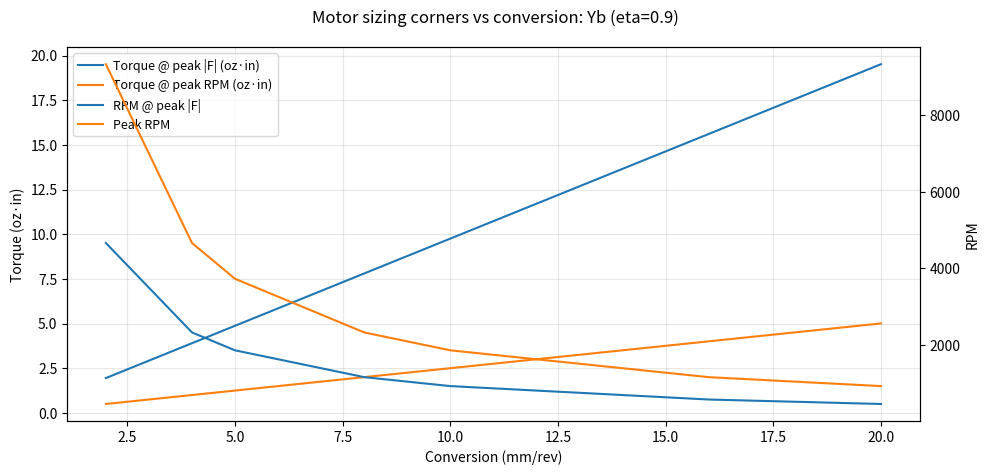
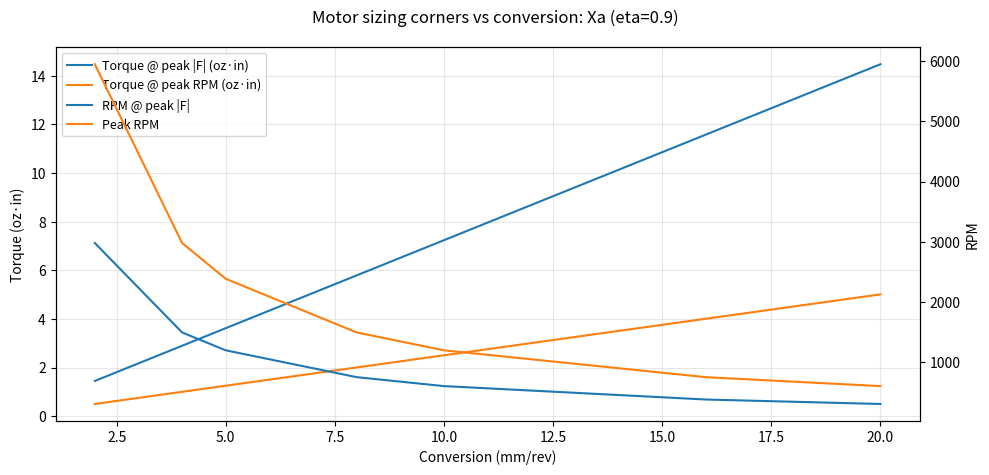
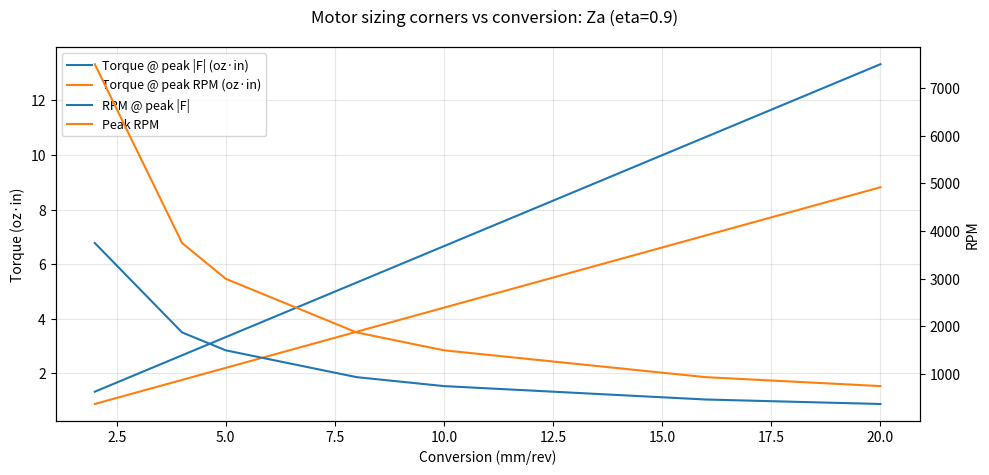
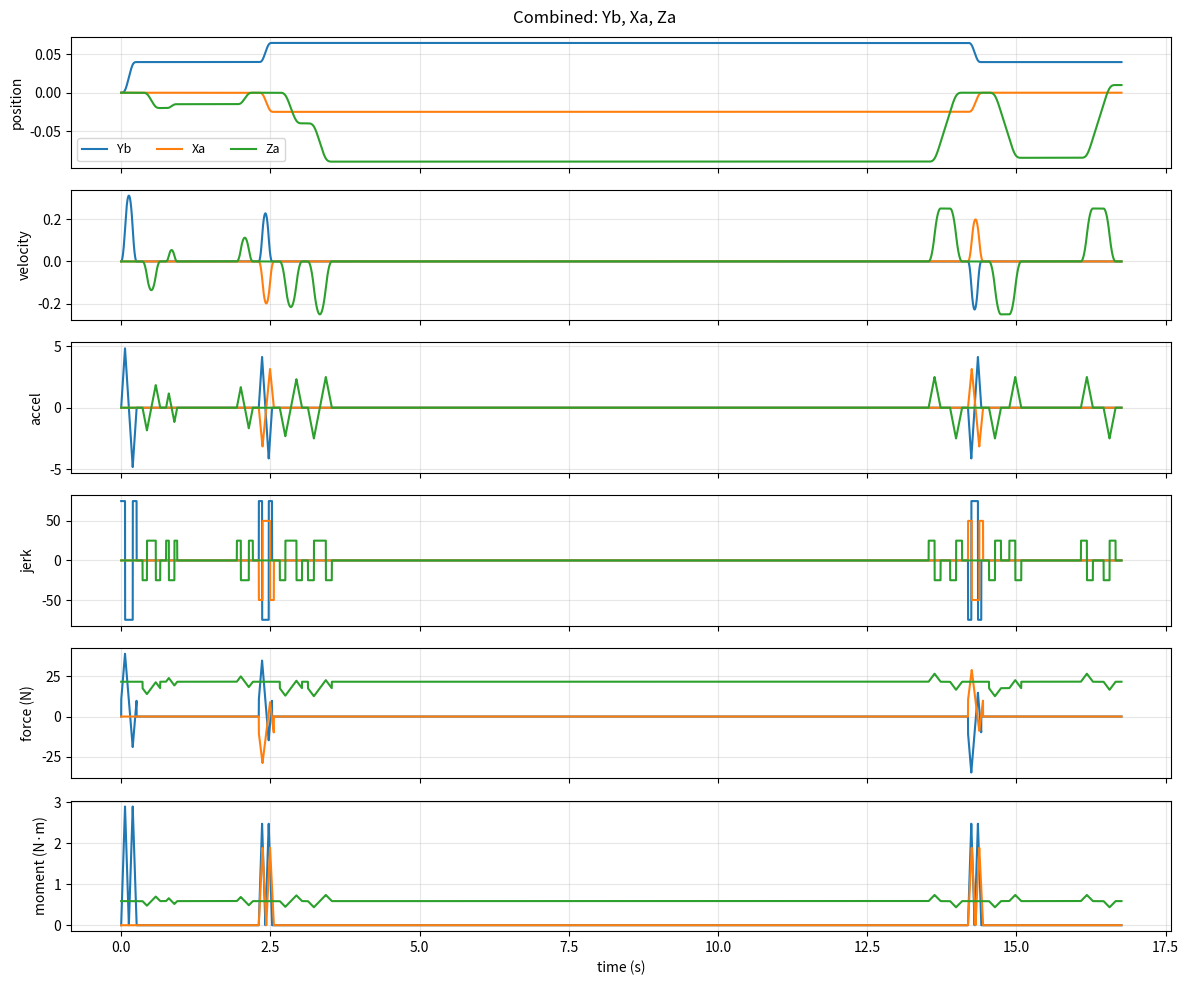
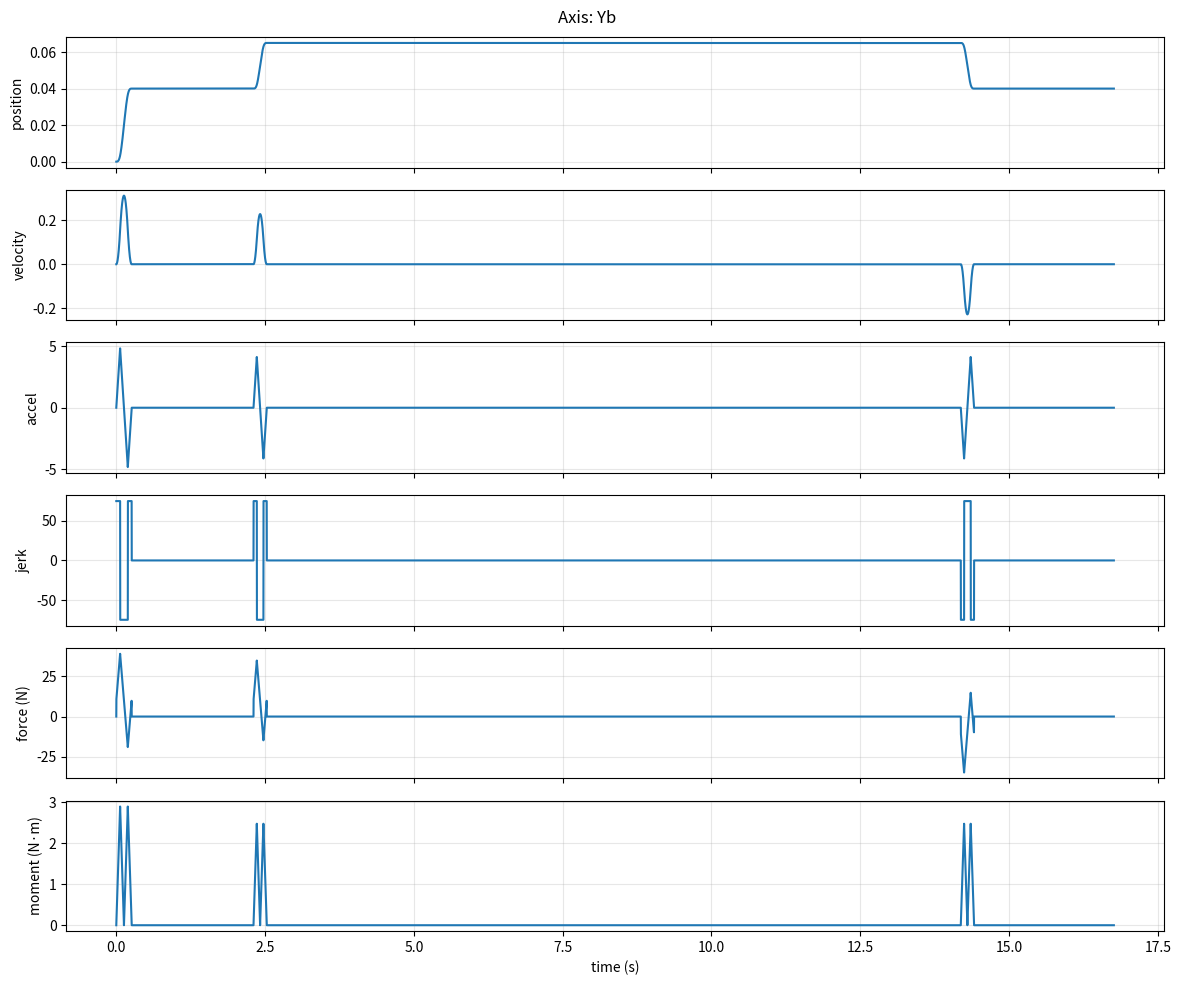
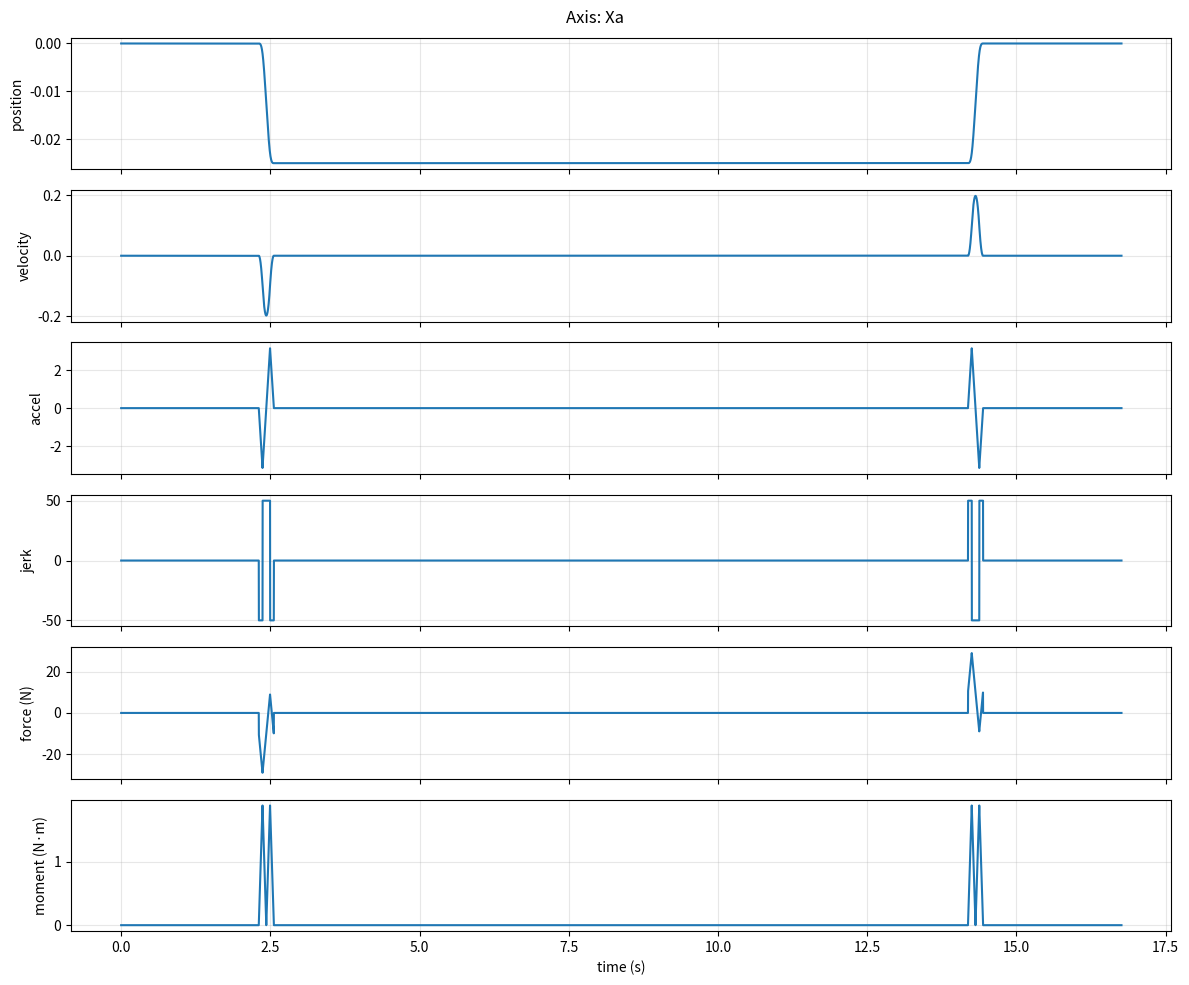
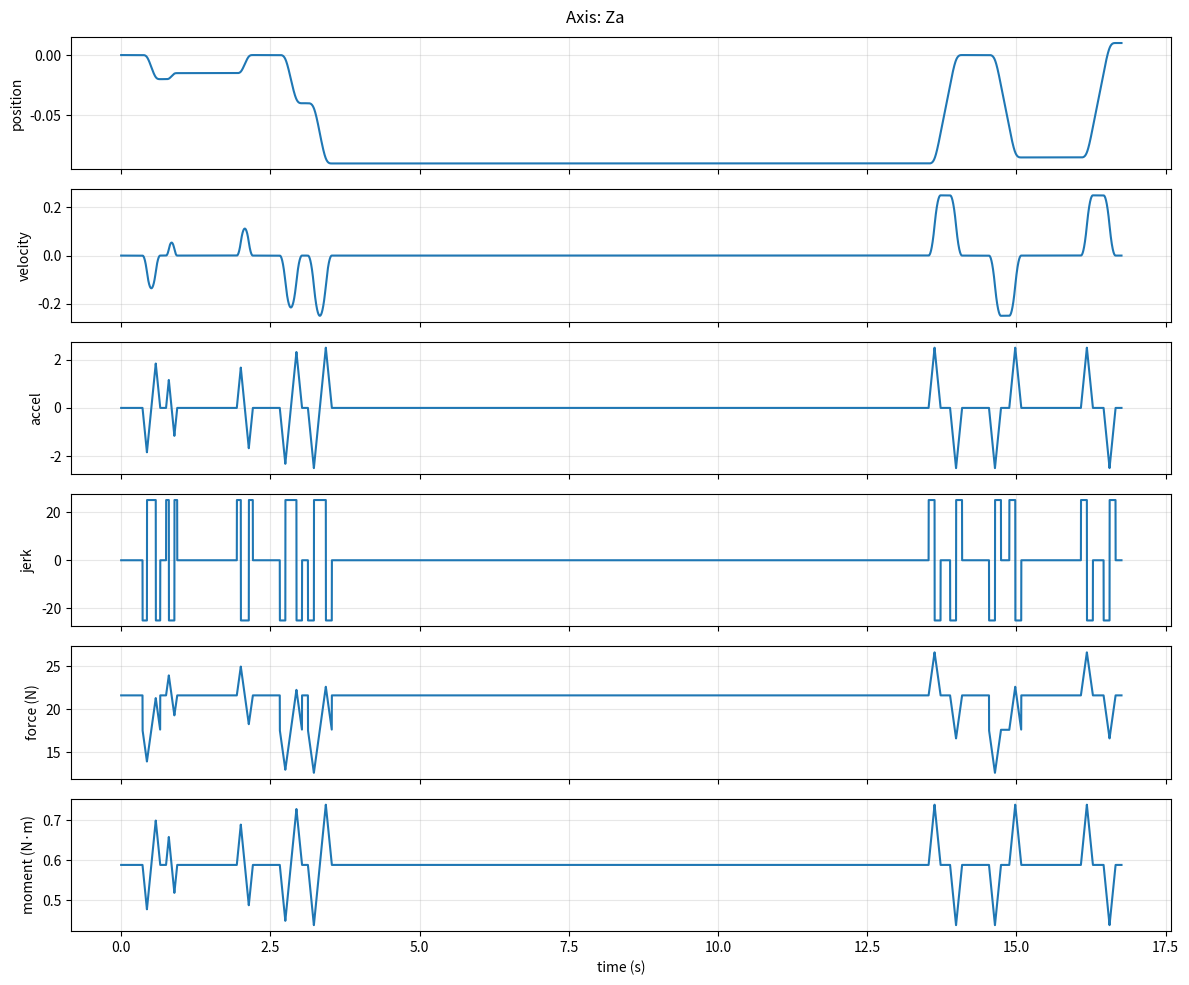

Here is the Python script that generated these plots, in order:
# -*- coding: utf-8 -*-
"""
Jerk-limited motion profile simulator + multi-axis sequence composer
(sequential + parallel steps), with axis load model (gravity + Coulomb friction)
and motor sizing trade plots vs conversion (mm/rev).

Features
- 7-segment symmetric jerk-limited S-curve (rest-to-rest)
- Sequence runner with parallel "steps" (list of moves run concurrently)
- Per-axis time series: position, velocity, accel, jerk, force, moment
- Coulomb (constant) friction term opposing motion
- Drive configuration:
    - PulleyDrive(mm_per_rev, efficiency)
    - BallScrewDrive(lead_mm_per_rev, shaft_diameter_mm, efficiency)
  (Both map to an equivalent mm/rev conversion for motor torque/RPM sizing)
- Plot filtering: only plot axes that actually moved

Dependencies: numpy, matplotlib
"""

import numpy as np
import matplotlib.pyplot as plt
from dataclasses import dataclass
from typing import Dict, List, Tuple, Union, Optional, Any


# ============================================================
# 7-segment jerk-limited S-curve (rest-to-rest, symmetric)
# ============================================================

@dataclass
class Profile7Seg:
    Tj: float
    Ta: float
    Tv: float
    v_peak: float
    a_peak: float
    j_max: float
    L: float


def _s_accel(Tj: float, Ta: float, a_peak: float, j_max: float) -> float:
    """Distance during accelerating half (0 -> v_peak)."""
    if Ta <= 1e-15:
        # triangular accel (no constant-accel plateau)
        return j_max * Tj**3
    return a_peak * (Tj**2 + 1.5 * Ta * Tj + 0.5 * Ta**2)


def design_7seg(L: float, vmax: float, amax: float, jmax: float) -> Profile7Seg:
    """Design symmetric rest-to-rest jerk-limited profile for |L|."""
    L = float(abs(L))
    vmax, amax, jmax = float(vmax), float(amax), float(jmax)
    eps = 1e-12

    if L < eps:
        return Profile7Seg(0.0, 0.0, 0.0, 0.0, 0.0, jmax, 0.0)

    v_thr = amax**2 / jmax  # velocity threshold where Ta just becomes >=0

    # Try vmax-limited shape
    if vmax >= v_thr:
        Tj = amax / jmax
        Ta = vmax / amax - Tj
        a_peak = amax
    else:
        Ta = 0.0
        Tj = np.sqrt(vmax / jmax)
        a_peak = jmax * Tj

    s_acc = _s_accel(Tj, Ta, a_peak, jmax)

    # Cruise?
    if L >= 2.0 * s_acc - 1e-12:
        Tv = max(0.0, (L - 2.0 * s_acc) / vmax)
        return Profile7Seg(Tj, Ta, Tv, vmax, a_peak, jmax, L)

    # No cruise (Tv=0): solve for v_peak based on distance
    Tv = 0.0

    # Triangular accel candidate
    v_tri = (L * np.sqrt(jmax) / 2.0) ** (2.0 / 3.0)
    a_tri = np.sqrt(v_tri * jmax)
    if a_tri <= amax + 1e-9 and v_tri <= vmax + 1e-9:
        Tj = np.sqrt(v_tri / jmax)
        return Profile7Seg(Tj, 0.0, 0.0, v_tri, jmax * Tj, jmax, L)

    # amax-limited: solve Ta from quadratic with Tj fixed
    Tj = amax / jmax
    disc = Tj**2 + 4.0 * L / amax
    Ta = max(0.0, (-3.0 * Tj + np.sqrt(disc)) / 2.0)
    v_peak = amax * (Ta + Tj)
    return Profile7Seg(Tj, Ta, 0.0, v_peak, amax, jmax, L)


def sample_7seg(profile: Profile7Seg, dt: float) -> Tuple[np.ndarray, np.ndarray, np.ndarray, np.ndarray, np.ndarray]:
    """
    Sample x/v/a/j for the profile in a *relative positive* frame: x goes 0 -> L.
    Sign is handled by the caller.
    """
    Tj, Ta, Tv = profile.Tj, profile.Ta, profile.Tv
    jmax = profile.j_max

    segs = [
        (Tj, +jmax),
        (Ta,  0.0),
        (Tj, -jmax),
        (Tv,  0.0),
        (Tj, -jmax),
        (Ta,  0.0),
        (Tj, +jmax),
    ]

    t_all, x_all, v_all, a_all, j_all = [], [], [], [], []
    t0, x0, v0, a0 = 0.0, 0.0, 0.0, 0.0

    for dur, j in segs:
        if dur <= 1e-15:
            continue

        n = max(2, int(np.ceil(dur / dt)) + 1)
        tau = np.linspace(0.0, dur, n)

        a = a0 + j * tau
        v = v0 + a0 * tau + 0.5 * j * tau**2
        x = x0 + v0 * tau + 0.5 * a0 * tau**2 + (1.0 / 6.0) * j * tau**3
        jj = np.full_like(tau, j)

        if t_all:
            tau = tau[1:]; x = x[1:]; v = v[1:]; a = a[1:]; jj = jj[1:]

        t = t0 + tau

        t_all.append(t); x_all.append(x); v_all.append(v); a_all.append(a); j_all.append(jj)

        t0, x0, v0, a0 = float(t[-1]), float(x[-1]), float(v[-1]), float(a[-1])

    t = np.concatenate(t_all)
    x = np.concatenate(x_all)
    v = np.concatenate(v_all)
    a = np.concatenate(a_all)
    j = np.concatenate(j_all)

    # Normalize to hit exactly L (and keep v/a/j consistent)
    if profile.L > 0:
        scale = profile.L / x[-1]
        x *= scale
        v *= scale
        a *= scale
        j *= scale

    return t, x, v, a, j


# ============================================================
# Axis configuration: limits, drive types, load model
# ============================================================

@dataclass
class AxisLimits:
    vmax: float
    amax: float
    jmax: float


@dataclass
class PulleyDrive:
    """Belt/pulley/gear mapping expressed as linear travel per motor rev."""
    mm_per_rev: float
    efficiency: float = 0.95


@dataclass
class BallScrewDrive:
    """
    Ball screw mapping.
    lead_mm_per_rev: linear travel per screw rev (and motor rev if direct-coupled)
    shaft_diameter_mm: stored for later torsional / critical speed checks
    """
    lead_mm_per_rev: float
    shaft_diameter_mm: float
    efficiency: float = 0.90


DriveSpec = Union[PulleyDrive, BallScrewDrive]


def drive_mm_per_rev(drive: DriveSpec) -> float:
    if isinstance(drive, PulleyDrive):
        return float(drive.mm_per_rev)
    if isinstance(drive, BallScrewDrive):
        return float(drive.lead_mm_per_rev)
    raise TypeError(f"Unknown drive type: {type(drive)}")


def drive_efficiency(drive: DriveSpec) -> float:
    if isinstance(drive, PulleyDrive):
        return float(drive.efficiency)
    if isinstance(drive, BallScrewDrive):
        return float(drive.efficiency)
    raise TypeError(f"Unknown drive type: {type(drive)}")


@dataclass
class AxisLoadModel:
    """
    unit: axis direction in world coords (X,Y,Z), will be normalized
    r_offset_m: displacement vector from axis line to payload CG (m)
    mass_kg: payload mass acted on by this axis

    friction_N: Coulomb friction magnitude (N) opposing motion along axis.
    drive: PulleyDrive or BallScrewDrive (optional; used for motor sizing convenience).
    """
    limits: AxisLimits
    unit: Tuple[float, float, float]
    r_offset_m: Tuple[float, float, float]
    mass_kg: float

    friction_N: float = 0.0
    drive: Optional[DriveSpec] = None


@dataclass
class Move:
    axis: str
    dist: float  # signed
    dwell: float = 0.0


MoveLike = Union[Move, Tuple[str, float], Tuple[str, float, float]]
StepLike = Union[MoveLike, List[MoveLike]]  # either a single move or a parallel group


# ============================================================
# Multi-axis sequence simulator (supports parallel)
# ============================================================

def simulate_sequence(
    axes: Dict[str, AxisLoadModel],
    moves: List[StepLike],
    dt: float = 0.001,
    g: float = 9.80665,
    return_boundaries: bool = True,
):
    """
    Each top-level item in `moves` is a "step".
      - If it's a tuple/Move: one axis active that step.
      - If it's a list: multiple axes active in parallel that step.

    Step duration = max(duration of each axis command in the step).
    Axes that finish early hold (v=a=j=0) until the step ends.

    Returns:
      sim dict, boundaries list
    """

    def _to_move(obj: MoveLike) -> Move:
        if isinstance(obj, Move):
            return obj
        if isinstance(obj, tuple):
            if len(obj) == 2:
                return Move(axis=obj[0], dist=float(obj[1]), dwell=0.0)
            if len(obj) == 3:
                return Move(axis=obj[0], dist=float(obj[1]), dwell=float(obj[2]))
            raise ValueError("Tuple moves must be (axis, dist) or (axis, dist, dwell)")
        raise TypeError("Move must be Move or tuple")

    def _as_move_list(step_item: StepLike) -> List[Move]:
        if isinstance(step_item, list):
            return [_to_move(x) for x in step_item]
        return [_to_move(step_item)]

    axis_names = list(axes.keys())
    pos = {ax: 0.0 for ax in axis_names}

    # unit vectors, offsets, masses, friction
    u: Dict[str, np.ndarray] = {}
    r: Dict[str, np.ndarray] = {}
    m_kg: Dict[str, float] = {}
    fricN: Dict[str, float] = {}

    for ax, model in axes.items():
        uu = np.array(model.unit, dtype=float)
        n = np.linalg.norm(uu)
        if n <= 1e-12:
            raise ValueError(f"Axis {ax}: unit vector is zero.")
        u[ax] = uu / n
        r[ax] = np.array(model.r_offset_m, dtype=float)
        m_kg[ax] = float(model.mass_kg)
        fricN[ax] = float(getattr(model, "friction_N", 0.0))

    g_vec = np.array([0.0, 0.0, -float(g)])  # world gravity (Z up)

    # buffers
    t_chunks: List[np.ndarray] = []
    buf = {ax: {k: [] for k in ["x", "v", "a", "j", "F", "M"]} for ax in axis_names}

    t_cursor = [0.0]  # <-- mutable box; no nonlocal needed
    boundaries: List[Tuple[int, str, float, float]] = []
    move_id = 0

    def _force_moment_for_axis(ax_name: str,
                               a_scalar: np.ndarray,
                               v_scalar: np.ndarray,
                               v_eps: float = 1e-6) -> Tuple[np.ndarray, np.ndarray]:
        """
        Returns:
          F_motor (N): force the motor must apply along +axis to achieve a and hold gravity
                       INCLUDING Coulomb friction effects with correct sign.
          M_mag (N*m): moment magnitude from r_offset x net (inertial+gravity) support force
                       (does not smear friction into CG moment).
        """
        # gravity projection along axis (+u)
        g_parallel = float(np.dot(g_vec, u[ax_name]))  # m/s^2

        # base motor force if no friction existed
        F_base = m_kg[ax_name] * (a_scalar - g_parallel)

        fric = fricN[ax_name]
        if fric > 0:
            # friction ON THE MASS opposes motion: F_fric_mass = -fric*sign(v)
            # near zero speed, oppose what you'd otherwise be trying to do (use F_base sign)
            dir_move = np.where(np.abs(v_scalar) > v_eps, np.sign(v_scalar), np.sign(F_base))
            F_fric_mass = -fric * dir_move
        else:
            F_fric_mass = np.zeros_like(F_base)

        # ✅ motor force required: F_motor + F_fric_mass = m(a - g_parallel)
        F_motor = F_base - F_fric_mass

        # Net support vector at CG from inertia+gravity (for your r_offset moment)
        a_vec = (a_scalar[:, None] * u[ax_name][None, :])  # Nx3
        F_support = m_kg[ax_name] * (a_vec - g_vec[None, :])  # Nx3

        M_vec = np.cross(r[ax_name][None, :], F_support)
        M_mag = np.linalg.norm(M_vec, axis=1)

        return F_motor, M_mag

    def append_chunk(t_rel: np.ndarray, per_axis: Dict[str, Dict[str, np.ndarray]]):
        t_abs = t_cursor[0] + t_rel

        # avoid duplicate boundary sample
        if t_chunks:
            t_abs = t_abs[1:]
            for ax in axis_names:
                for k in per_axis[ax].keys():
                    per_axis[ax][k] = per_axis[ax][k][1:]

        t_chunks.append(t_abs)
        for ax in axis_names:
            for k in ["x", "v", "a", "j", "F", "M"]:
                buf[ax][k].append(per_axis[ax][k])

        t_cursor[0] = float(t_abs[-1])

    # ---- main loop over steps ----
    for step in moves:
        step_moves = _as_move_list(step)
        cmd: Dict[str, Dict[str, Any]] = {}
        durations = []
        step_start = t_cursor[0]

        # build each axis command (motion + dwell), determine step duration
        for m in step_moves:
            if m.axis not in axes:
                raise KeyError(f"Move axis {m.axis!r} not in axes {axis_names}")

            lim = axes[m.axis].limits
            prof = design_7seg(m.dist, lim.vmax, lim.amax, lim.jmax)
            t_m, x_m, v_m, a_m, j_m = sample_7seg(prof, dt=dt)

            sgn = 1.0 if m.dist >= 0 else -1.0
            x_m = sgn * x_m
            v_m = sgn * v_m
            a_m = sgn * a_m
            j_m = sgn * j_m

            T_motion = float(t_m[-1]) if len(t_m) else 0.0

            # dwell arrays
            if m.dwell and m.dwell > 0:
                t_d = np.arange(0.0, m.dwell + dt / 2, dt)
                if len(t_m) > 0:
                    t_d = t_d[1:]
                x_d = np.full_like(t_d, x_m[-1] if len(x_m) else 0.0)
                v_d = np.zeros_like(t_d)
                a_d = np.zeros_like(t_d)
                j_d = np.zeros_like(t_d)

                t_rel = np.concatenate([t_m, T_motion + t_d])
                x_rel = np.concatenate([x_m, x_d])
                v_rel = np.concatenate([v_m, v_d])
                a_rel = np.concatenate([a_m, a_d])
                j_rel = np.concatenate([j_m, j_d])

                T_total = T_motion + float(m.dwell)
            else:
                t_rel, x_rel, v_rel, a_rel, j_rel = t_m, x_m, v_m, a_m, j_m
                T_total = T_motion

            cmd[m.axis] = {
                "t": t_rel, "x": x_rel, "v": v_rel, "a": a_rel, "j": j_rel,
                "dist": float(m.dist), "T_motion": T_motion, "dwell": float(m.dwell)
            }
            durations.append(T_total)

        # shared step timebase
        T_step = max(durations) if durations else 0.0
        t_step = np.arange(0.0, T_step + dt / 2, dt)
        if len(t_step) == 0:
            continue

        # assemble per-axis arrays
        per_axis: Dict[str, Dict[str, np.ndarray]] = {}
        for ax in axis_names:
            if ax in cmd:
                t_rel = cmd[ax]["t"]
                x_rel = cmd[ax]["x"]
                v_rel = cmd[ax]["v"]
                a_rel = cmd[ax]["a"]
                j_rel = cmd[ax]["j"]

                n = len(t_step)
                x = np.full(n, pos[ax] + (x_rel[-1] if len(x_rel) else 0.0), dtype=float)
                v = np.zeros(n, dtype=float)
                a = np.zeros(n, dtype=float)
                j = np.zeros(n, dtype=float)

                k = min(n, len(t_rel))
                x[:k] = pos[ax] + x_rel[:k]
                v[:k] = v_rel[:k]
                a[:k] = a_rel[:k]
                j[:k] = j_rel[:k]
            else:
                x = np.full_like(t_step, pos[ax], dtype=float)
                v = np.zeros_like(t_step, dtype=float)
                a = np.zeros_like(t_step, dtype=float)
                j = np.zeros_like(t_step, dtype=float)

            F_motor, M_mag = _force_moment_for_axis(ax, a, v)
            per_axis[ax] = {"x": x, "v": v, "a": a, "j": j, "F": F_motor, "M": M_mag}

        append_chunk(t_step, per_axis)

        # update positions + boundaries
        for ax, c in cmd.items():
            T_motion = c["T_motion"]
            dwell = c["dwell"]

            boundaries.append((move_id, ax, step_start, step_start + T_motion))
            if dwell and dwell > 0:
                boundaries.append((move_id, f"{ax}-dwell", step_start + T_motion, step_start + T_motion + dwell))

            pos[ax] += c["dist"]
            move_id += 1

    # finalize
    t = np.concatenate(t_chunks) if t_chunks else np.array([0.0])
    sim = {"t": t}
    for ax in axis_names:
        for k in ["x", "v", "a", "j", "F", "M"]:
            sim[f"{ax}_{k}"] = np.concatenate(buf[ax][k]) if buf[ax][k] else np.array([0.0])

    if len(t) > 2 and np.any(np.diff(t) <= 0):
        raise RuntimeError("Time is not strictly increasing. Decrease dt or check concatenation.")

    return (sim, boundaries) if return_boundaries else sim



# ============================================================
# Plotting (only active axes)
# ============================================================

def find_active_axes(sim: Dict[str, np.ndarray],
                     axes: List[str],
                     v_eps: float = 1e-6,
                     a_eps: float = 1e-6,
                     j_eps: float = 1e-6) -> List[str]:
    """Returns axes that appear to have moved (based on v/a/j thresholds)."""
    active = []
    for ax in axes:
        v = np.asarray(sim.get(f"{ax}_v", 0.0))
        a = np.asarray(sim.get(f"{ax}_a", 0.0))
        j = np.asarray(sim.get(f"{ax}_j", 0.0))
        if np.max(np.abs(v)) > v_eps or np.max(np.abs(a)) > a_eps or np.max(np.abs(j)) > j_eps:
            active.append(ax)
    return active


def plot_sequence(sim: Dict[str, np.ndarray],
                  axes: List[str],
                  show_legend: bool = True,
                  title: Optional[str] = None):
    t = sim["t"]
    fig, axs = plt.subplots(6, 1, sharex=True, figsize=(12, 10))
    if title:
        fig.suptitle(title)

    def _plot_row(row, key_suffix, ylabel, ax_list):
        for ax_name in ax_list:
            axs[row].plot(t, sim[f"{ax_name}_{key_suffix}"], label=ax_name)
        axs[row].set_ylabel(ylabel)
        axs[row].grid(True, alpha=0.3)
        if show_legend and row == 0:
            axs[row].legend(ncols=min(6, len(ax_list)), fontsize=9)

    _plot_row(0, "x", "position", axes)
    _plot_row(1, "v", "velocity", axes)
    _plot_row(2, "a", "accel", axes)
    _plot_row(3, "j", "jerk", axes)
    _plot_row(4, "F", "force (N)", axes)
    _plot_row(5, "M", "moment (N·m)", axes)

    axs[-1].set_xlabel("time (s)")
    plt.tight_layout()
    plt.show()


def plot_all(sim: Dict[str, np.ndarray],
             axes: List[str],
             show_legend_combined: bool = True,
             only_active: bool = True,
             v_eps: float = 1e-5,
             a_eps: float = 1e-6,
             j_eps: float = 1e-6):
    """Combined plot + per-axis plots; optionally filter to active axes only."""
    ax_list = axes
    if only_active:
        ax_list = find_active_axes(sim, axes, v_eps=v_eps, a_eps=a_eps, j_eps=j_eps)

    if len(ax_list) == 0:
        print("plot_all: no active axes detected; nothing to plot.")
        return

    plot_sequence(sim, axes=ax_list, show_legend=show_legend_combined, title=f"Combined: {', '.join(ax_list)}")
    for ax in ax_list:
        plot_sequence(sim, axes=[ax], show_legend=False, title=f"Axis: {ax}")


def print_boundaries(boundaries, digits: int = 3):
    fmt = f"{{:.{digits}f}}"
    print("Boundaries (move_index, label, t_start, t_end):")
    for i, label, ts, te in boundaries:
        print(f"({i}, {label!r}, {fmt.format(ts)}, {fmt.format(te)})")


# ============================================================
# Motor sizing vs conversion (mm/rev)
# ============================================================

OZIN_PER_NM = 141.6119323


def coupling_sweep_metrics(sim: Dict[str, np.ndarray],
                           axis: str,
                           mm_per_rev: np.ndarray,
                           eta: float = 0.9):
    """
    For a given axis and sweep of conversion (mm/rev), compute:
      - torque at peak |F|
      - torque at peak |v| (== peak RPM)
      - rpm at peak |F| time
      - peak rpm (at peak |v|)
    Assumes: tau = F * p / (2*pi*eta), rpm = 60 * v / p
    """
    mm_per_rev = np.asarray(mm_per_rev, dtype=float)
    p_m_per_rev = mm_per_rev / 1000.0

    F = np.asarray(sim[f"{axis}_F"], dtype=float)
    v = np.asarray(sim[f"{axis}_v"], dtype=float)

    i_F = int(np.argmax(np.abs(F)))
    i_v = int(np.argmax(np.abs(v)))

    F_pk = float(np.abs(F[i_F]))
    F_at_vpk = float(np.abs(F[i_v]))   # load at peak speed
    v_at_Fpk = float(np.abs(v[i_F]))
    v_pk = float(np.abs(v[i_v]))

    tau_at_Fpk = (F_pk * p_m_per_rev) / (2.0 * np.pi * eta)
    tau_at_vpk = (F_at_vpk * p_m_per_rev) / (2.0 * np.pi * eta)

    rpm_at_Fpk = 60.0 * (v_at_Fpk / p_m_per_rev)
    rpm_pk = 60.0 * (v_pk / p_m_per_rev)

    return tau_at_Fpk, tau_at_vpk, rpm_at_Fpk, rpm_pk


def plot_coupling_trade_twin_y(sim: Dict[str, np.ndarray],
                               axes: List[str],
                               mm_per_rev,
                               eta: float = 0.9,
                               only_active: bool = True,
                               v_eps: float = 1e-5):
    """
    One plot per axis, twin y-axes:
      - left: torque (oz·in) at peak |F| and at peak RPM (peak |v|)
      - right: rpm at peak |F| and peak rpm
    """
    ax_list = axes
    if only_active:
        ax_list = find_active_axes(sim, axes, v_eps=v_eps)

    if len(ax_list) == 0:
        print("plot_coupling_trade_twin_y: no active axes detected; nothing to plot.")
        return

    for ax in ax_list:
        tau_Fpk, tau_vpk, rpm_Fpk, rpm_pk = coupling_sweep_metrics(sim, ax, mm_per_rev, eta=eta)

        tau_Fpk_ozin = np.asarray(tau_Fpk) * OZIN_PER_NM
        tau_vpk_ozin = np.asarray(tau_vpk) * OZIN_PER_NM
        mm_per_rev_arr = np.asarray(mm_per_rev, dtype=float)

        fig, axL = plt.subplots(figsize=(10, 4.8))
        axR = axL.twinx()
        fig.suptitle(f"Motor sizing corners vs conversion: {ax} (eta={eta})")

        axL.plot(mm_per_rev_arr, tau_Fpk_ozin, label="Torque @ peak |F| (oz·in)")
        axL.plot(mm_per_rev_arr, tau_vpk_ozin, label="Torque @ peak RPM (oz·in)")
        axL.set_ylabel("Torque (oz·in)")

        axR.plot(mm_per_rev_arr, rpm_Fpk, label="RPM @ peak |F|")
        axR.plot(mm_per_rev_arr, rpm_pk, label="Peak RPM")
        axR.set_ylabel("RPM")

        axL.set_xlabel("Conversion (mm/rev)")
        axL.grid(True, alpha=0.3)

        h1, l1 = axL.get_legend_handles_labels()
        h2, l2 = axR.get_legend_handles_labels()
        axL.legend(h1 + h2, l1 + l2, loc="best", fontsize=9)

        plt.tight_layout()
        plt.show()


# ============================================================
# Demo / entry point
# ============================================================

if __name__ == "__main__":
    # Your axes — full system — but plots will auto-filter to active motors
    axes = {
        "Xg": AxisLoadModel(
            limits=AxisLimits(vmax=0.5, amax=5, jmax=50),
            unit=(1.0, 0.0, 0.0),
            r_offset_m=(0.0, 0.0, 0.1),
            mass_kg=10.0,
            # friction_N=8.0,
            # drive=PulleyDrive(mm_per_rev=40.0, efficiency=0.96),
        ),
        "Yg": AxisLoadModel(
            limits=AxisLimits(vmax=0.5, amax=5, jmax=50),
            unit=(0.0, 1.0, 0.0),
            r_offset_m=(0.0, 0.0, 0.1),
            mass_kg=6.0,
            # friction_N=6.0,
            # drive=PulleyDrive(mm_per_rev=40.0, efficiency=0.96),
        ),
        "Zp1": AxisLoadModel(
            limits=AxisLimits(vmax=0.250, amax=2.500, jmax=25),
            unit=(0.0, 0.0, 1.0),
            r_offset_m=(0.03, 0.0, 0.0),
            mass_kg=1.0,
            # friction_N=10.0,
            # drive=BallScrewDrive(lead_mm_per_rev=5.0, shaft_diameter_mm=12.0, efficiency=0.90),
        ),
        "Zp2": AxisLoadModel(
            limits=AxisLimits(vmax=0.250, amax=2.500, jmax=25),
            unit=(0.0, 0.0, 1.0),
            r_offset_m=(0.03, 0.0, 0.0),
            mass_kg=1.0,
        ),
        "Zg": AxisLoadModel(
            limits=AxisLimits(vmax=0.250, amax=2.500, jmax=25),
            unit=(0.0, 0.0, 1.0),
            r_offset_m=(0.03, 0.0, 0.0),
            mass_kg=2.0,
        ),
        "Yb": AxisLoadModel(
            limits=AxisLimits(vmax=0.75, amax=7.5, jmax=75),
            unit=(0.0, 1.0, 0.0),
            r_offset_m=(0.0, 0.0, 0.1),
            mass_kg=6.0,
            friction_N=10.0,
            drive=PulleyDrive(mm_per_rev=40.0, efficiency=0.96),
        ),
        "Xd": AxisLoadModel(
            limits=AxisLimits(vmax=0.5, amax=5, jmax=50),
            unit=(1.0, 0.0, 0.0),
            r_offset_m=(0.0, 0.0, 0.1),
            mass_kg=6.0,
        ),
        "Xa": AxisLoadModel(
            limits=AxisLimits(vmax=0.5, amax=5, jmax=50),
            unit=(1.0, 0.0, 0.0),
            r_offset_m=(0.0, 0.0, 0.1),
            mass_kg=6.0,
            friction_N=10.0,
            drive=BallScrewDrive(lead_mm_per_rev=8.0, shaft_diameter_mm=12.0, efficiency=0.90),
        ),
        "Za": AxisLoadModel(
            limits=AxisLimits(vmax=0.250, amax=2.500, jmax=25),
            unit=(0.0, 0.0, 1.0),
            r_offset_m=(0.03, 0.0, 0.0),
            mass_kg=2.0,
            friction_N=2.0,
            drive=BallScrewDrive(lead_mm_per_rev=8.0, shaft_diameter_mm=12.0, efficiency=0.90),
        ),
    }

    moves_moveConsumable = [
        [("Xg", +0.500, 0.1), ("Yg", -0.10, 0.1)],
        ("Zg", -0.10, 1.0),
        ("Zg", +0.10, 0.1),
        ("Xg", -0.0500, 0.1),
        ("Zg", -0.10, 1.0),
        ("Zg", +0.10, 0.5),
        [("Xg", -0.450, 0.1), ("Yg", 0.10, 0.1)],
        ("Zg", -0.10, 1.0),
        ("Zg", +0.10, 0.5),
    ]

    moves_transferSample = [
        [("Xg", +0.2500, 0.1), ("Yg", -0.20, 0.1)],
        [("Zp1", +0.2500, 0.1), ("Zp2", -0.20, 0.1)],
        ("Zg", -0.10, 1.0),
        ("Zg", +0.10, 0.1),
        ("Xg", -0.0500, 0.1),
        ("Zg", -0.10, 1.0),
        ("Zg", +0.10, 0.5),
        [("Xg", -0.450, 0.1), ("Yg", 0.10, 0.1)],
        ("Zg", -0.10, 1.0),
        ("Zg", +0.10, 0.5),
    ]

    moves_Asp = [
        ("Yb", +0.04, 0.1),
        ("Za", -0.02, 0.1),
        ("Za", +0.005, 1.0),
        ("Za", +0.015, 0.1),
        [("Xa", -0.025, 0.1), ("Yb", 0.025, 0.1)],
        ("Za", -0.04, 0.1),
        ("Za", -0.05, 10.0),
        ("Za", +0.09, 0.1),
        [("Xa", +0.025, 0.1), ("Yb", -0.025, 0.1)],
        ("Za", -0.085, 1.0),
        ("Za", +0.095, 0.1),
    ]

    # pick one sequence
    sim, bounds = simulate_sequence(axes, moves_Asp, dt=0.0005, return_boundaries=True)

    mmrev = np.array([2, 4, 5, 8, 10, 16, 20], dtype=float)

    plot_coupling_trade_twin_y(sim, axes=list(axes.keys()), mm_per_rev=mmrev, eta=0.9,
                               only_active=True, v_eps=1e-5)

    plot_all(sim, axes=list(axes.keys()), only_active=True, v_eps=1e-5)

    print_boundaries(bounds, digits=3)
